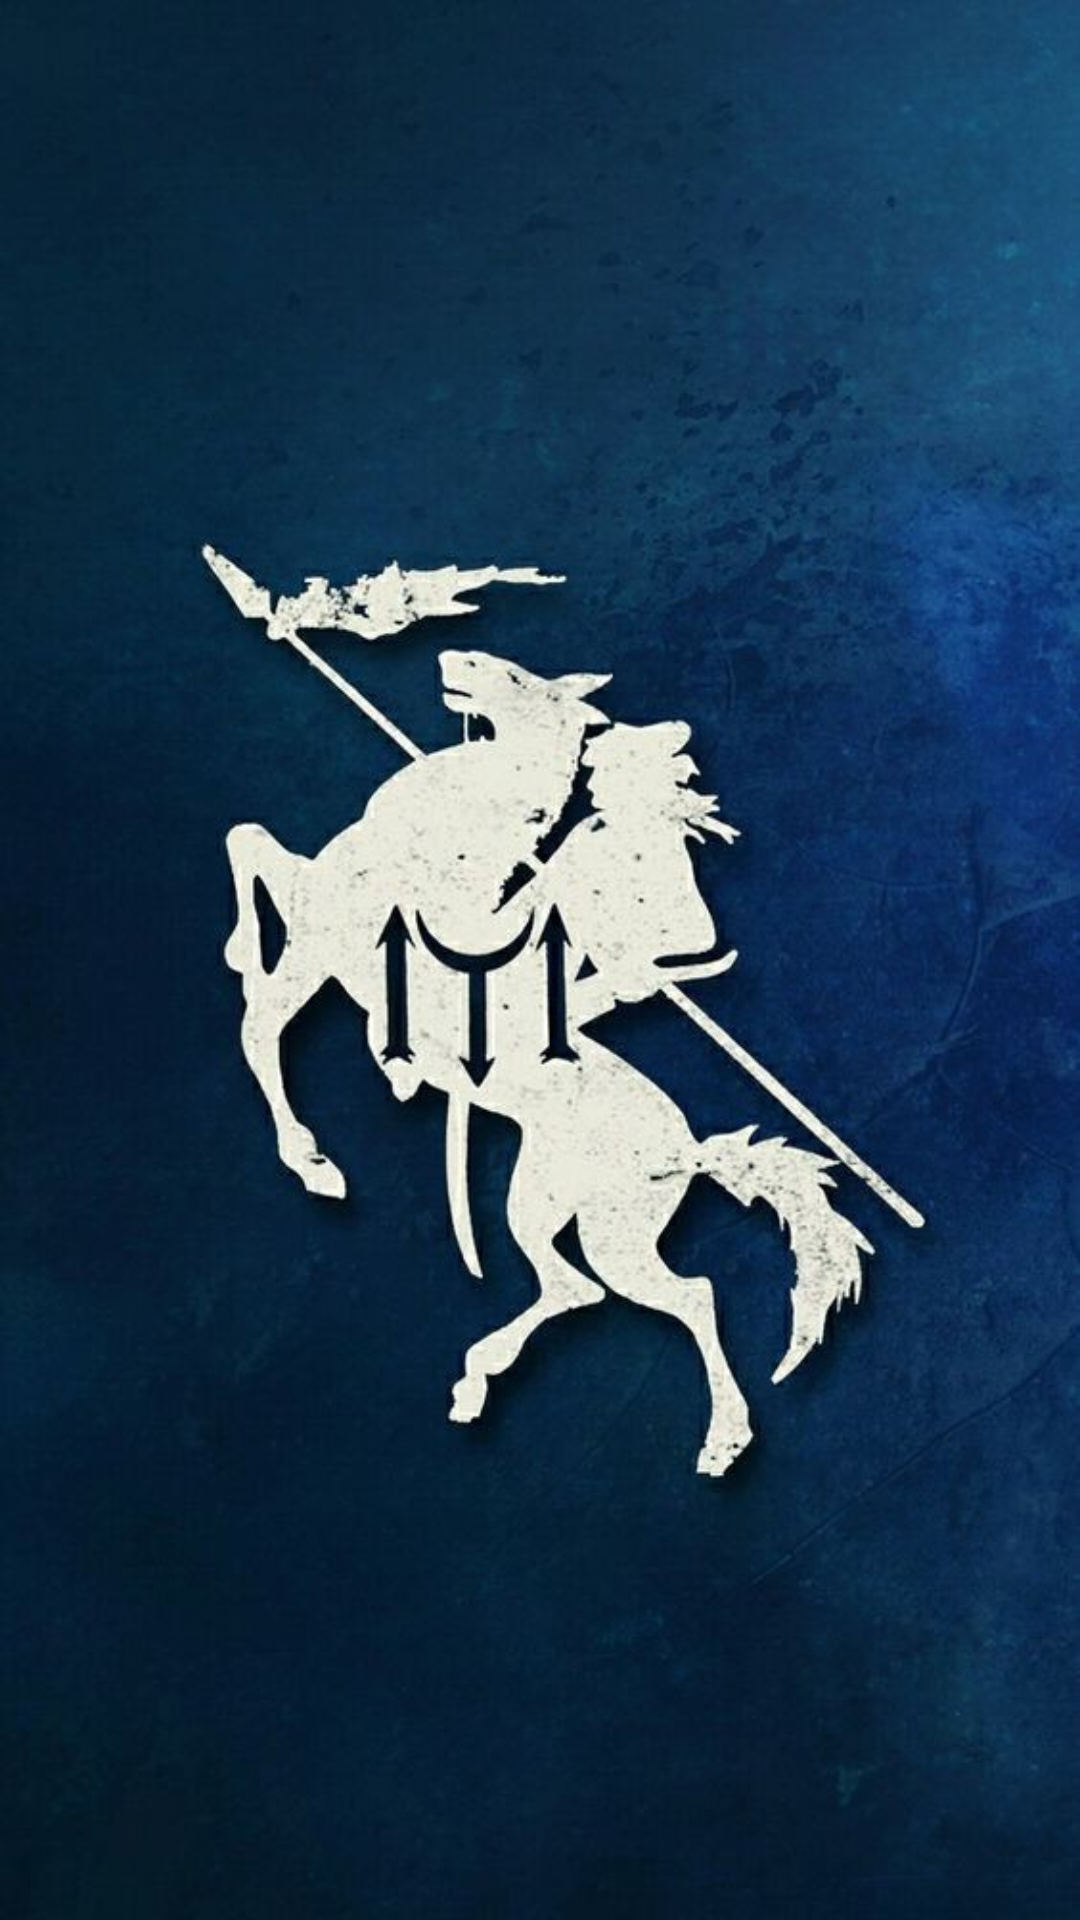

Android layout source for this screen:
<!-- AndroidManifest.xml: application theme AppTheme -->
<!-- res/layout/splashscreen.xml -->
<?xml version="1.0" encoding="utf-8"?>
<LinearLayout xmlns:android="http://schemas.android.com/apk/res/android"
    android:layout_width="match_parent"
    android:layout_height="match_parent">


    <ImageView
        android:layout_height="match_parent"
        android:layout_width="match_parent"
        android:src="@drawable/splash_image"
        android:scaleType="fitXY"
        />

</LinearLayout>
<!-- resources referenced by this layout -->
<resources>
  <!-- drawable splash_image: jpg bitmap (drawable-xxhdpi, 72527 bytes) -->
  <style name="AppTheme" parent="Theme.AppCompat.Light.DarkActionBar">
          
          <item name="colorPrimary">@color/colorPrimary</item>
          <item name="colorPrimaryDark">@color/colorPrimaryDark</item>
          <item name="colorAccent">@color/colorAccent</item>
      </style>
  <color name="colorPrimary">#354fb7</color>
  <color name="colorPrimaryDark">#354fb7</color>
  <color name="colorAccent">#ffffff</color>
</resources>
